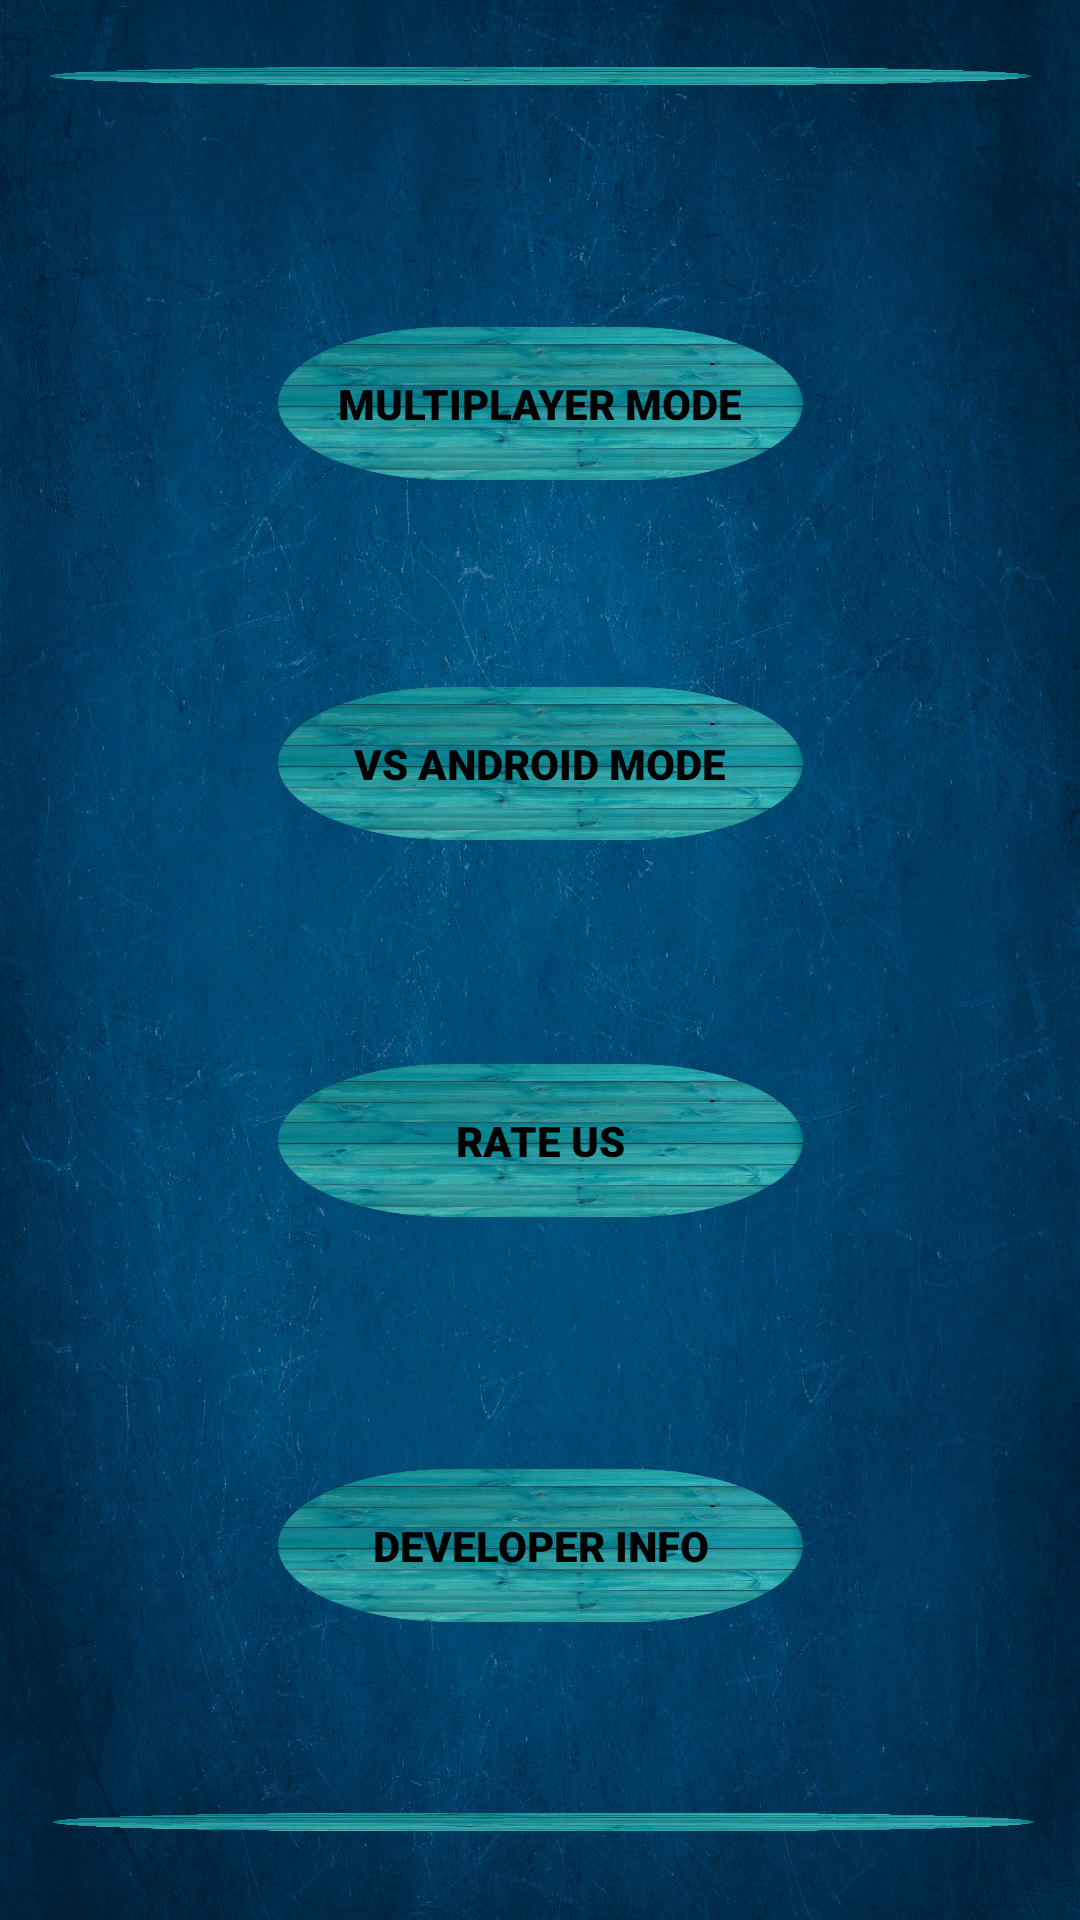

Write the Android layout XML for this screen, with the resource values it uses.
<!-- AndroidManifest.xml: application theme AppTheme -->
<!-- res/layout/activity_home.xml -->
<?xml version="1.0" encoding="utf-8"?>
<androidx.constraintlayout.widget.ConstraintLayout xmlns:android="http://schemas.android.com/apk/res/android"
    xmlns:app="http://schemas.android.com/apk/res-auto"
    xmlns:tools="http://schemas.android.com/tools"
    android:layout_width="match_parent"
    android:layout_height="match_parent"
    android:background="@drawable/back"
    tools:context=".HomeActivity">


    <Button
        android:id="@+id/owner_info"
        android:layout_width="175dp"
        android:layout_height="51dp"
        android:layout_marginTop="84dp"
        android:background="@drawable/buttonback"
        android:elevation="10dp"
        android:focusable="true"
        android:fontFamily="sans-serif-black"
        android:padding="5dp"
        android:text="@string/developer_info"
        android:textColor="@android:color/primary_text_light"
        app:layout_constraintEnd_toEndOf="@+id/rate_us_btn"
        app:layout_constraintHorizontal_bias="0.0"
        app:layout_constraintStart_toStartOf="@+id/rate_us_btn"
        app:layout_constraintTop_toBottomOf="@+id/rate_us_btn" />

    <TextView
        android:id="@+id/textView3"
        android:layout_width="327dp"
        android:layout_height="6dp"
        android:background="@drawable/buttonback"
        app:layout_constraintBottom_toBottomOf="parent"
        app:layout_constraintEnd_toEndOf="parent"
        app:layout_constraintHorizontal_bias="0.535"
        app:layout_constraintStart_toStartOf="parent"
        app:layout_constraintTop_toTopOf="parent"
        app:layout_constraintVertical_bias="0.953" />
    <Button
        android:id="@+id/multi"
        android:layout_width="175dp"
        android:layout_height="51dp"
        android:background="@drawable/buttonback"
        android:fontFamily="sans-serif-black"
        android:padding="10dp"
        android:text="@string/multi_player_mode"
        android:textColor="@android:color/primary_text_light_nodisable"
        app:layout_constraintBottom_toBottomOf="parent"
        app:layout_constraintEnd_toEndOf="parent"
        app:layout_constraintStart_toStartOf="parent"
        app:layout_constraintTop_toTopOf="parent"
        app:layout_constraintVertical_bias="0.185" />

    <Button
        android:id="@+id/vsAndroid"
        android:layout_width="175dp"
        android:layout_height="51dp"
        android:background="@drawable/buttonback"
        android:fontFamily="sans-serif-black"
        android:padding="10dp"
        android:text="@string/vs_android_mode"
        android:textColor="@android:color/primary_text_light"
        app:layout_constraintBottom_toBottomOf="parent"
        app:layout_constraintEnd_toEndOf="parent"
        app:layout_constraintStart_toStartOf="parent"
        app:layout_constraintTop_toTopOf="parent"
        app:layout_constraintVertical_bias="0.389" />

    <Button
        android:id="@+id/rate_us_btn"
        android:layout_width="175dp"
        android:layout_height="51dp"
        android:background="@drawable/buttonback"
        android:fontFamily="sans-serif-black"
        android:padding="5dp"
        android:text="@string/rate_us"
        android:textColor="@android:color/primary_text_light"
        app:layout_constraintBottom_toBottomOf="parent"
        app:layout_constraintEnd_toEndOf="parent"
        app:layout_constraintStart_toStartOf="parent"
        app:layout_constraintTop_toTopOf="parent"
        app:layout_constraintVertical_bias="0.602" />

    <TextView
        android:id="@+id/textView2"
        android:layout_width="327dp"
        android:layout_height="6dp"
        android:background="@drawable/buttonback"
        app:layout_constraintBottom_toBottomOf="parent"
        app:layout_constraintEnd_toEndOf="parent"
        app:layout_constraintStart_toStartOf="parent"
        app:layout_constraintTop_toTopOf="parent"
        app:layout_constraintVertical_bias="0.035" />


</androidx.constraintlayout.widget.ConstraintLayout>
<!-- resources referenced by this layout -->
<resources>
  <!-- drawable back: png bitmap (drawable, 859272 bytes) -->
  <!-- drawable buttonback: png bitmap (drawable, 215893 bytes) -->
  <string name="developer_info">Developer Info</string>
  <string name="multi_player_mode">MultiPlayer Mode</string>
  <string name="rate_us">Rate Us</string>
  <string name="vs_android_mode">Vs Android Mode</string>
  <style name="AppTheme" parent="Theme.AppCompat.Light.DarkActionBar">
          
          <item name="colorPrimary">@color/colorPrimary</item>
          <item name="colorPrimaryDark">@color/colorPrimaryDark</item>
          <item name="colorAccent">@color/colorAccent</item>
      </style>
  <color name="colorPrimary">#021118</color>
  <color name="colorPrimaryDark">#082447</color>
  <color name="colorAccent">#54D81B</color>
</resources>
